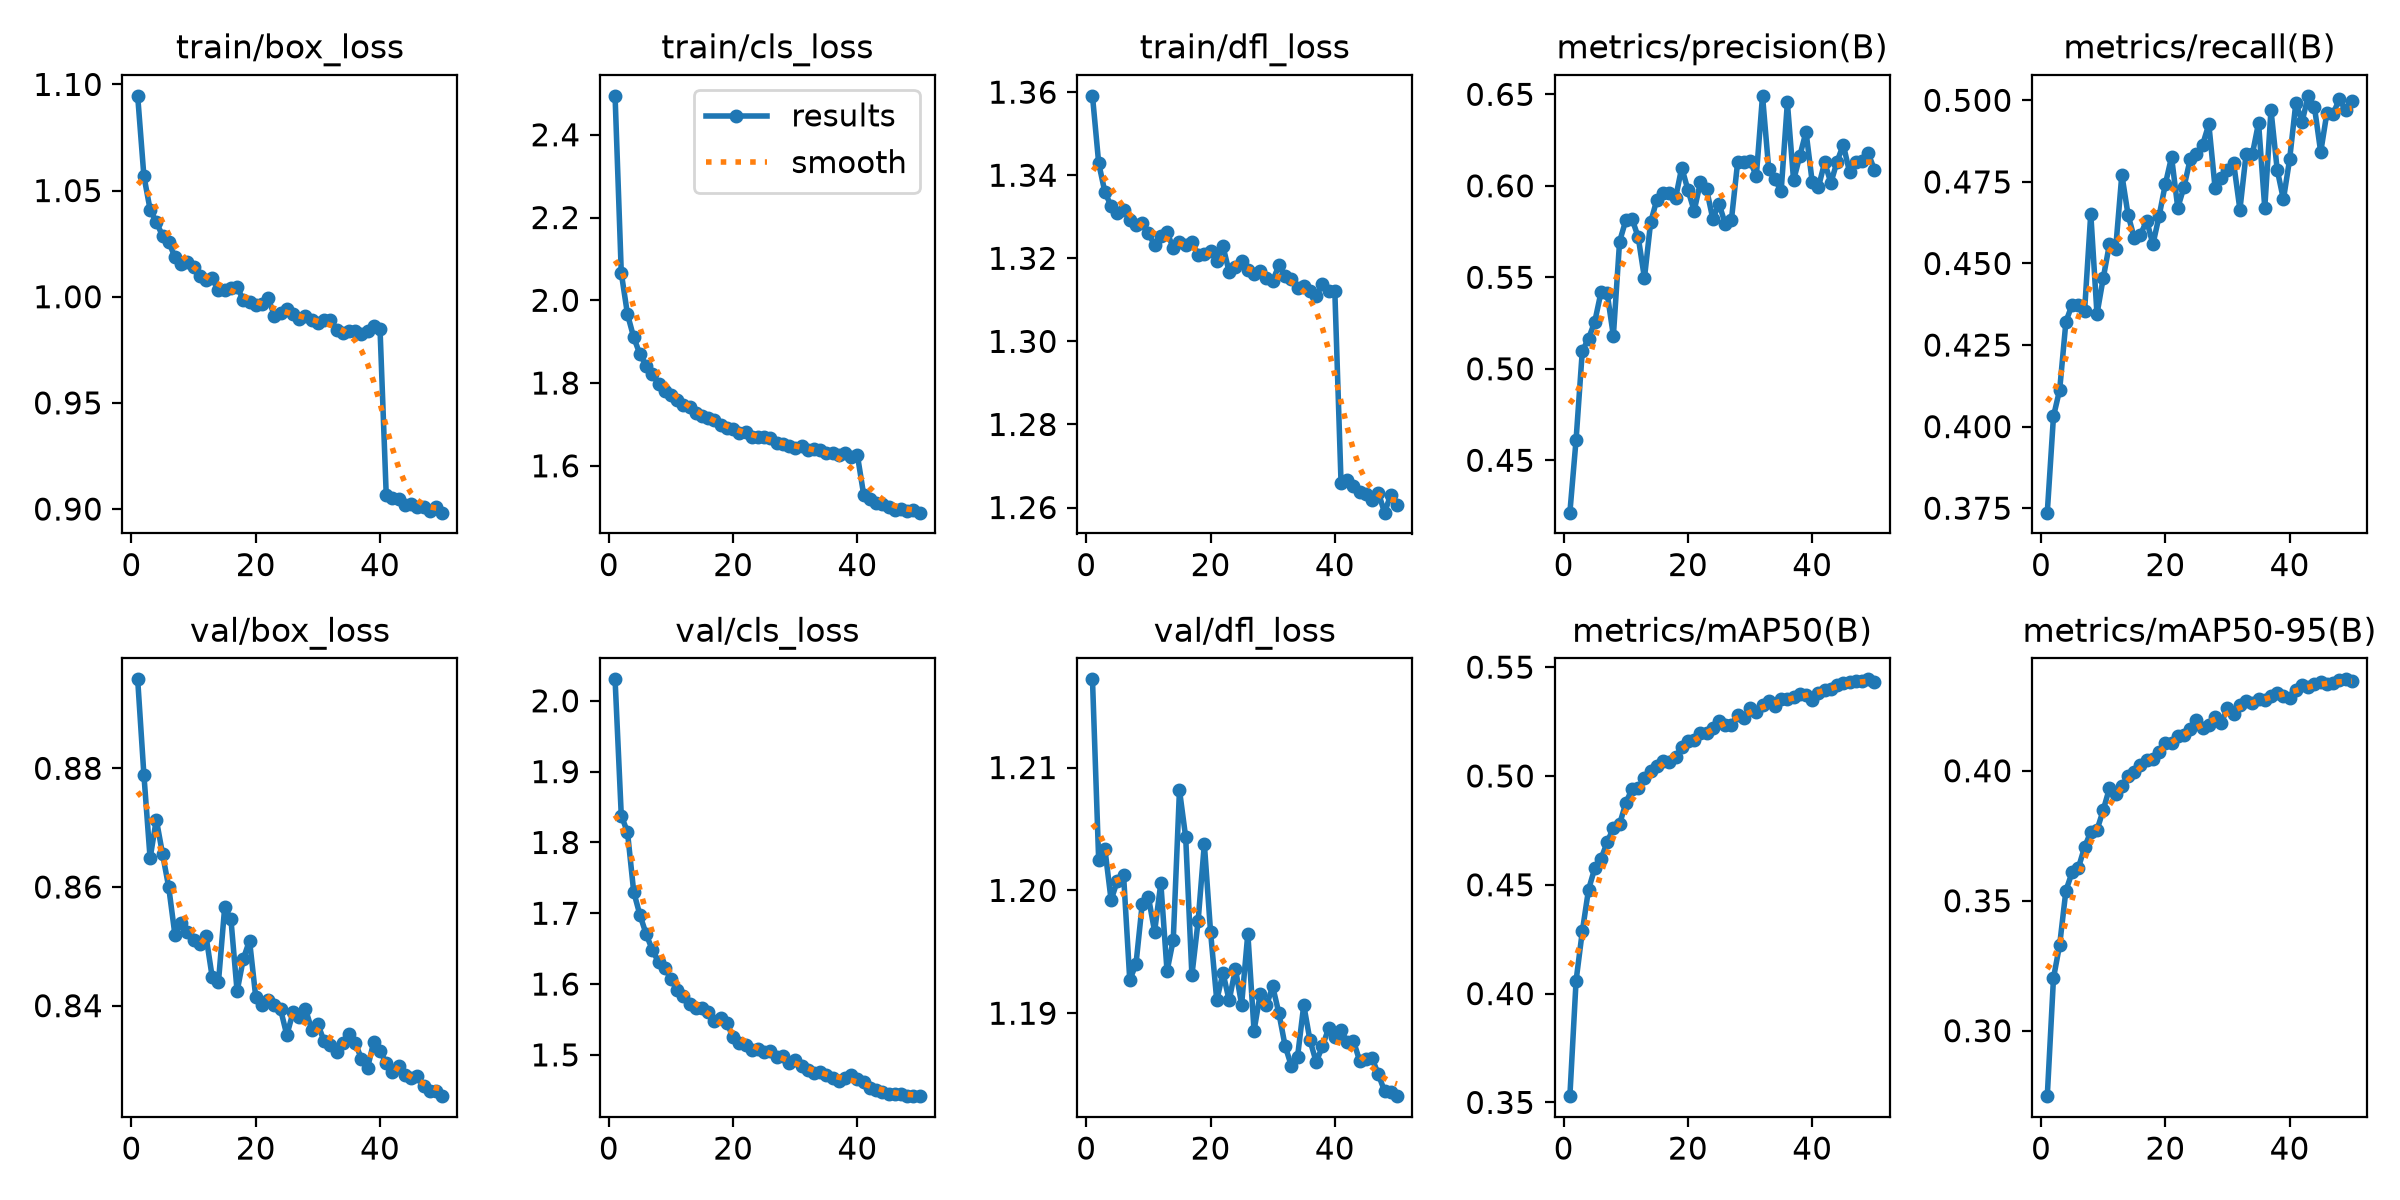

Source data for this figure (header and first rows):
epoch, time, train/box_loss, train/cls_loss, train/dfl_loss, metrics/precision(B), metrics/recall(B), metrics/mAP50(B), metrics/mAP50-95(B), val/box_loss, val/cls_loss, val/dfl_loss, lr/pg0, lr/pg1, lr/pg2
1, 118, 1.095, 2.494, 1.359, 0.4214, 0.3736, 0.3529, 0.2748, 0.895, 2.03, 1.217, 0.0001332, 0.0001332, 0.06683
2, 230.8, 1.057, 2.066, 1.343, 0.4613, 0.4032, 0.4059, 0.3202, 0.879, 1.838, 1.202, 0.0002613, 0.0002613, 0.03362
3, 344.4, 1.041, 1.966, 1.336, 0.5097, 0.4113, 0.4285, 0.3331, 0.8648, 1.815, 1.203, 0.0003841, 0.0003841, 0.0004113
4, 457.9, 1.035, 1.91, 1.333, 0.5165, 0.4321, 0.4477, 0.3539, 0.8714, 1.73, 1.199, 0.0003762, 0.0003762, 0.0003762
5, 569.8, 1.029, 1.87, 1.331, 0.5256, 0.4374, 0.4575, 0.3609, 0.8656, 1.698, 1.201, 0.0003683, 0.0003683, 0.0003683
6, 682.1, 1.026, 1.842, 1.332, 0.5417, 0.4373, 0.4619, 0.3626, 0.8599, 1.671, 1.201, 0.0003604, 0.0003604, 0.0003604
7, 794.1, 1.019, 1.821, 1.329, 0.5413, 0.4354, 0.4694, 0.3706, 0.8519, 1.648, 1.193, 0.0003525, 0.0003525, 0.0003525
8, 907.7, 1.016, 1.798, 1.328, 0.5181, 0.4653, 0.4762, 0.3765, 0.8539, 1.631, 1.194, 0.0003446, 0.0003446, 0.0003446
9, 1021, 1.016, 1.78, 1.329, 0.5695, 0.4345, 0.4778, 0.3772, 0.8524, 1.623, 1.199, 0.0003366, 0.0003366, 0.0003366
10, 1135, 1.014, 1.77, 1.326, 0.5812, 0.4455, 0.4875, 0.3848, 0.8511, 1.607, 1.199, 0.0003287, 0.0003287, 0.0003287
11, 1249, 1.01, 1.758, 1.323, 0.582, 0.4559, 0.4941, 0.3933, 0.8504, 1.591, 1.197, 0.0003208, 0.0003208, 0.0003208
12, 1363, 1.008, 1.746, 1.325, 0.5719, 0.4544, 0.4944, 0.3912, 0.8517, 1.583, 1.201, 0.0003129, 0.0003129, 0.0003129
13, 1476, 1.009, 1.743, 1.326, 0.5496, 0.4772, 0.499, 0.3941, 0.8448, 1.571, 1.193, 0.000305, 0.000305, 0.000305
14, 1590, 1.003, 1.729, 1.322, 0.5801, 0.4649, 0.5025, 0.398, 0.844, 1.566, 1.196, 0.000297, 0.000297, 0.000297
15, 1704, 1.003, 1.72, 1.324, 0.5924, 0.4578, 0.5047, 0.3995, 0.8566, 1.566, 1.208, 0.0002891, 0.0002891, 0.0002891
16, 1819, 1.004, 1.715, 1.323, 0.596, 0.4588, 0.5068, 0.4022, 0.8547, 1.56, 1.204, 0.0002812, 0.0002812, 0.0002812
17, 1932, 1.005, 1.711, 1.324, 0.596, 0.4631, 0.5065, 0.4043, 0.8424, 1.547, 1.193, 0.0002733, 0.0002733, 0.0002733
18, 2047, 0.9984, 1.698, 1.321, 0.5931, 0.4558, 0.5088, 0.4046, 0.8479, 1.552, 1.198, 0.0002654, 0.0002654, 0.0002654
19, 2161, 0.9974, 1.691, 1.321, 0.61, 0.4646, 0.5132, 0.4073, 0.851, 1.545, 1.204, 0.0002574, 0.0002574, 0.0002574
20, 2275, 0.9962, 1.689, 1.322, 0.5977, 0.4743, 0.516, 0.4105, 0.8415, 1.525, 1.197, 0.0002495, 0.0002495, 0.0002495
21, 2388, 0.9966, 1.68, 1.319, 0.5863, 0.4826, 0.5164, 0.4107, 0.8402, 1.517, 1.191, 0.0002416, 0.0002416, 0.0002416
22, 2502, 0.9993, 1.682, 1.323, 0.6018, 0.4671, 0.5196, 0.4135, 0.8409, 1.514, 1.193, 0.0002337, 0.0002337, 0.0002337
23, 2616, 0.9911, 1.671, 1.317, 0.5981, 0.4734, 0.5198, 0.4139, 0.84, 1.506, 1.191, 0.0002258, 0.0002258, 0.0002258
24, 2730, 0.9923, 1.67, 1.318, 0.5819, 0.482, 0.5222, 0.4159, 0.8394, 1.509, 1.194, 0.0002178, 0.0002178, 0.0002178
25, 2844, 0.9942, 1.669, 1.319, 0.5902, 0.4835, 0.5254, 0.4197, 0.835, 1.504, 1.191, 0.0002099, 0.0002099, 0.0002099
26, 2959, 0.992, 1.667, 1.317, 0.5793, 0.4864, 0.5235, 0.4166, 0.8389, 1.505, 1.196, 0.000202, 0.000202, 0.000202
27, 3074, 0.9897, 1.655, 1.316, 0.5815, 0.4927, 0.5236, 0.4178, 0.8382, 1.496, 1.189, 0.0001941, 0.0001941, 0.0001941
28, 3188, 0.9909, 1.653, 1.317, 0.613, 0.4732, 0.5281, 0.4206, 0.8395, 1.498, 1.192, 0.0001862, 0.0001862, 0.0001862
29, 3302, 0.9888, 1.648, 1.315, 0.613, 0.4761, 0.5267, 0.4183, 0.836, 1.488, 1.191, 0.0001782, 0.0001782, 0.0001782
30, 3416, 0.9875, 1.644, 1.315, 0.6137, 0.4785, 0.5313, 0.4242, 0.8369, 1.492, 1.192, 0.0001703, 0.0001703, 0.0001703
31, 3530, 0.9892, 1.649, 1.318, 0.6052, 0.4807, 0.5293, 0.422, 0.834, 1.484, 1.19, 0.0001624, 0.0001624, 0.0001624
32, 3643, 0.9889, 1.639, 1.316, 0.6492, 0.4665, 0.5324, 0.4253, 0.8334, 1.478, 1.187, 0.0001545, 0.0001545, 0.0001545
33, 3757, 0.9844, 1.641, 1.315, 0.6089, 0.4836, 0.5345, 0.4269, 0.8322, 1.474, 1.186, 0.0001466, 0.0001466, 0.0001466
34, 3870, 0.9827, 1.638, 1.313, 0.6035, 0.4835, 0.5322, 0.4263, 0.8337, 1.476, 1.186, 0.0001386, 0.0001386, 0.0001386
35, 3983, 0.9838, 1.631, 1.313, 0.5971, 0.4931, 0.5356, 0.4276, 0.8353, 1.472, 1.191, 0.0001307, 0.0001307, 0.0001307
36, 4096, 0.9837, 1.63, 1.312, 0.6456, 0.467, 0.5353, 0.4271, 0.8338, 1.467, 1.188, 0.0001228, 0.0001228, 0.0001228
37, 4209, 0.9822, 1.627, 1.311, 0.603, 0.497, 0.5361, 0.4286, 0.831, 1.464, 1.186, 0.0001149, 0.0001149, 0.0001149
38, 4323, 0.9839, 1.631, 1.314, 0.6163, 0.4787, 0.5377, 0.43, 0.8296, 1.467, 1.187, 0.000107, 0.000107, 0.000107
39, 4436, 0.9862, 1.621, 1.312, 0.6295, 0.4697, 0.5373, 0.4289, 0.8339, 1.471, 1.189, 9.904e-05, 9.904e-05, 9.904e-05
40, 4550, 0.9848, 1.625, 1.312, 0.602, 0.4819, 0.5349, 0.4278, 0.8324, 1.466, 1.188, 9.112e-05, 9.112e-05, 9.112e-05
41, 4663, 0.9065, 1.531, 1.266, 0.5993, 0.4992, 0.538, 0.4311, 0.8303, 1.461, 1.189, 8.32e-05, 8.32e-05, 8.32e-05
42, 4775, 0.9051, 1.521, 1.267, 0.6128, 0.4934, 0.5396, 0.4329, 0.8289, 1.453, 1.188, 7.528e-05, 7.528e-05, 7.528e-05
43, 4886, 0.9045, 1.51, 1.265, 0.6016, 0.5014, 0.5399, 0.4324, 0.8298, 1.451, 1.188, 6.736e-05, 6.736e-05, 6.736e-05
44, 4998, 0.9018, 1.507, 1.264, 0.6133, 0.4979, 0.5418, 0.4333, 0.8282, 1.448, 1.186, 5.944e-05, 5.944e-05, 5.944e-05
45, 5110, 0.9022, 1.501, 1.263, 0.6224, 0.4841, 0.5429, 0.434, 0.8278, 1.445, 1.186, 5.152e-05, 5.152e-05, 5.152e-05
46, 5222, 0.9008, 1.494, 1.262, 0.6076, 0.4962, 0.5433, 0.4333, 0.8282, 1.445, 1.186, 4.36e-05, 4.36e-05, 4.36e-05
47, 5334, 0.901, 1.495, 1.264, 0.6132, 0.4959, 0.5438, 0.4338, 0.8264, 1.444, 1.185, 3.568e-05, 3.568e-05, 3.568e-05
48, 5446, 0.8991, 1.49, 1.259, 0.6135, 0.5004, 0.5438, 0.435, 0.8256, 1.442, 1.184, 2.776e-05, 2.776e-05, 2.776e-05
49, 5558, 0.9012, 1.493, 1.263, 0.6178, 0.497, 0.5444, 0.4352, 0.8256, 1.442, 1.184, 1.984e-05, 1.984e-05, 1.984e-05
50, 5670, 0.8983, 1.487, 1.261, 0.6089, 0.4999, 0.5433, 0.4347, 0.8247, 1.442, 1.183, 1.192e-05, 1.192e-05, 1.192e-05
